Photos from the image-classification dataset "Project_dataset_updated_split_OT" in the GitHub repository FootOfTheFoot/garlic-grape-classifier. Its 4 classes are: garlic bulb, garlic clove, green grape, other grape.

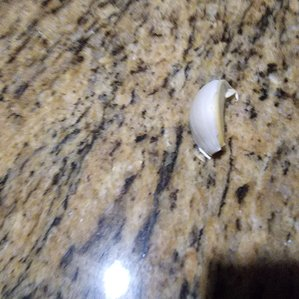
Label: garlic clove

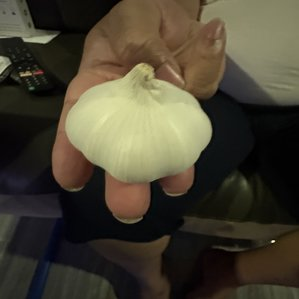
Label: garlic bulb

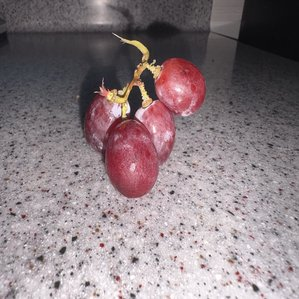
Label: other grape

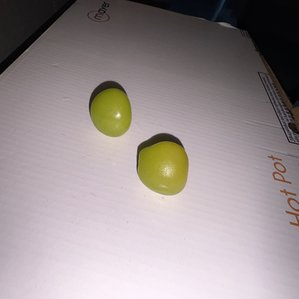
Label: green grape

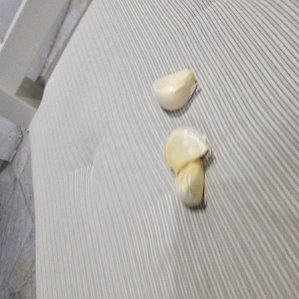
Label: garlic clove

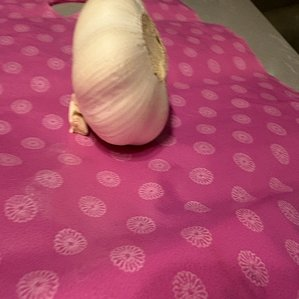
Label: garlic bulb
